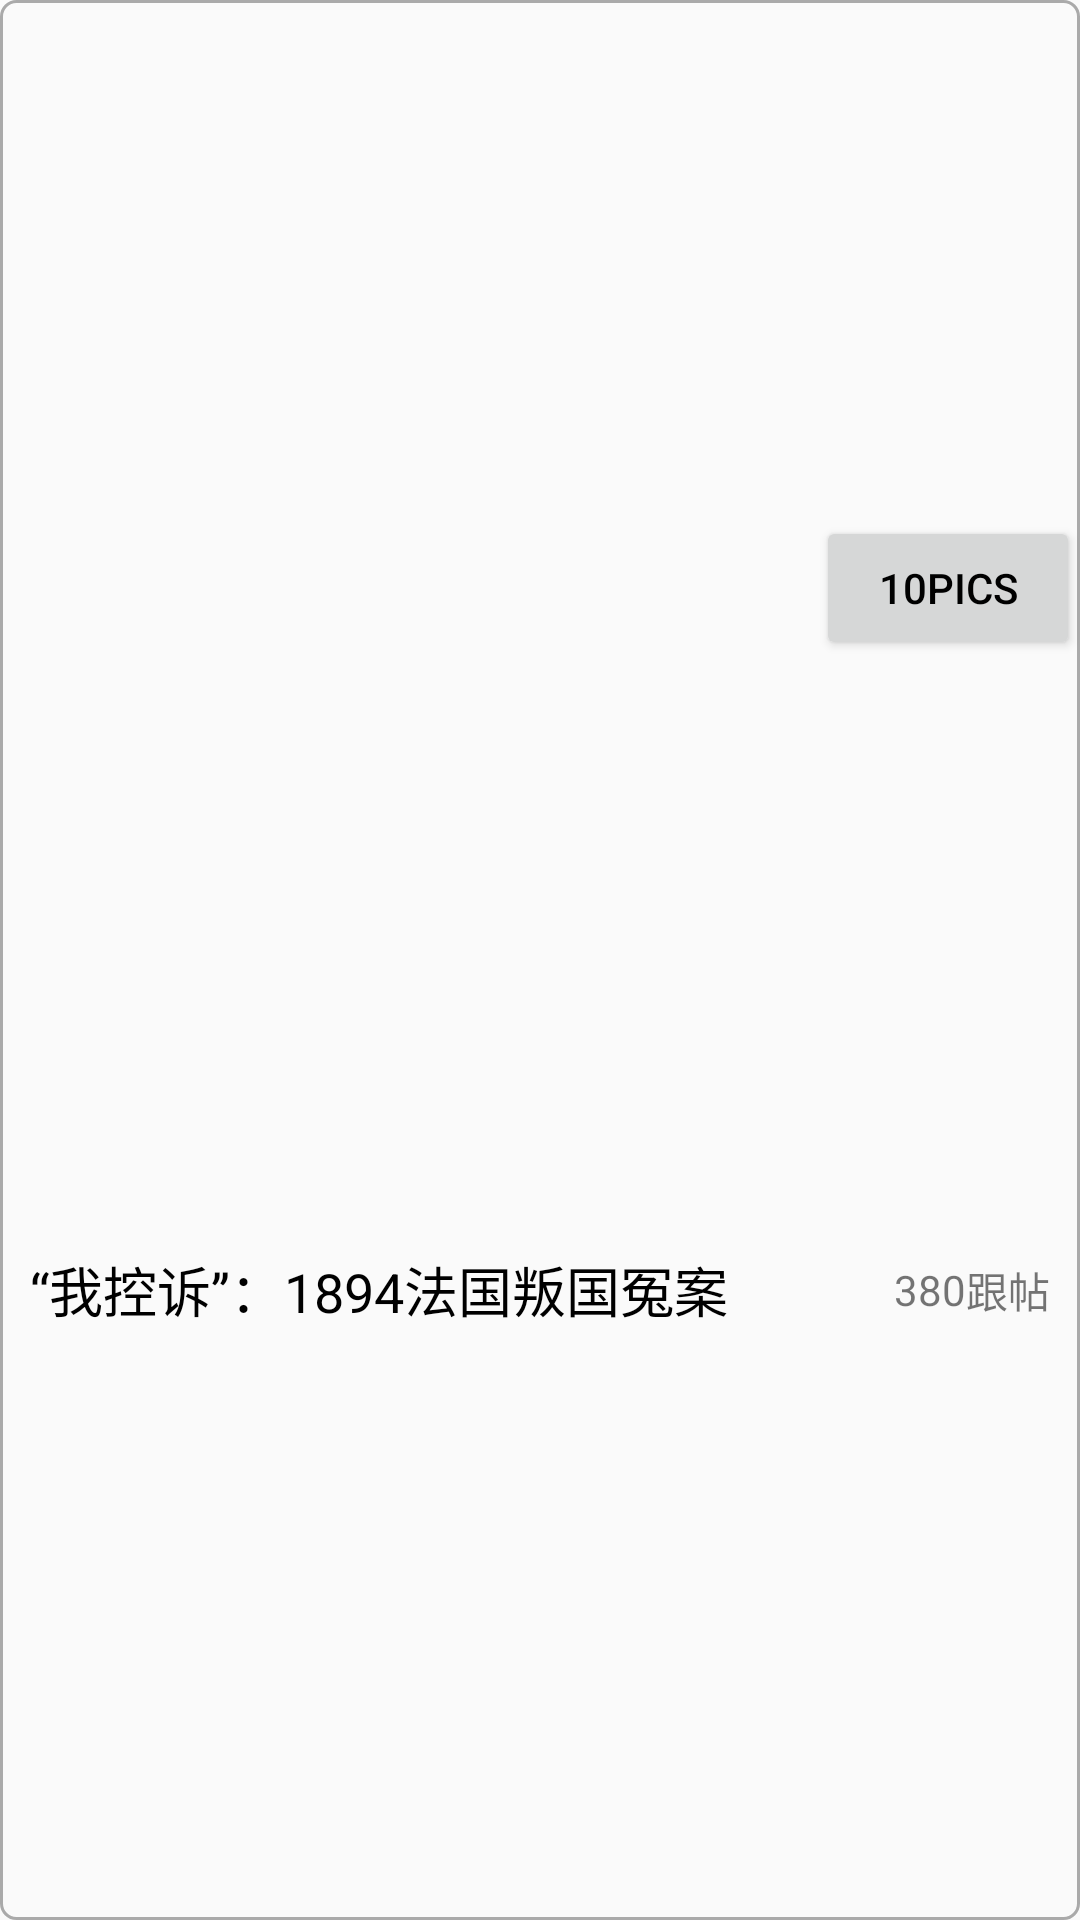

Layout XML and referenced resources for this Android screen:
<!-- AndroidManifest.xml: application theme AppTheme -->
<!-- res/layout/picture_activity_layout_item.xml -->
<?xml version="1.0" encoding="utf-8"?>
<RelativeLayout xmlns:android="http://schemas.android.com/apk/res/android"
    android:layout_width="match_parent"
    android:layout_height="260dp"
    android:background="@drawable/bg_border_picture_ac">

    <ImageView
        android:id="@+id/picture_activity_image"
        android:layout_width="match_parent"
        android:layout_height="220dp"
        android:scaleType="centerCrop"
        android:src="@drawable/gpq" />

    <TextView
        android:id="@+id/picture_activity_content"
        android:text="“我控诉”：1894法国叛国冤案"
        android:layout_alignParentBottom="true"
        android:gravity="center_vertical"
        android:layout_marginLeft="10dp"
        android:singleLine="true"
        android:ellipsize="end"
        android:textSize="18sp"
        android:textColor="@android:color/black"
        android:layout_below="@id/picture_activity_image"
        android:layout_width="wrap_content"
        android:layout_height="wrap_content" />

    <Button
        android:id="@+id/picture_activity_pics"
        android:text="10pics"
        android:drawableLeft="@drawable/lwm"
        android:textColor="@android:color/black"
        android:layout_above="@id/picture_activity_content"
        android:layout_alignParentRight="true"
        android:layout_width="wrap_content"
        android:layout_height="wrap_content" />

    <TextView
        android:id="@+id/picture_activity_gentie"
        android:layout_alignParentBottom="true"
        android:layout_below="@id/picture_activity_image"
        android:gravity="center_vertical"
        android:layout_alignParentRight="true"
        android:text="跟帖"
        android:textSize="14sp"
        android:layout_marginRight="10dp"
        android:layout_width="wrap_content"
        android:layout_height="wrap_content" />

    <TextView
        android:id="@+id/picture_activity_num"
        android:layout_alignParentBottom="true"
        android:layout_below="@id/picture_activity_image"
        android:gravity="center_vertical"
        android:layout_toLeftOf="@id/picture_activity_gentie"
        android:text="380"
        android:textSize="14sp"
        android:layout_width="wrap_content"
        android:layout_height="wrap_content" />

</RelativeLayout>
<!-- resources referenced by this layout -->
<resources>
  <!-- drawable bg_border_picture_ac (drawable) -->
  <?xml version="1.0" encoding="utf-8"?>
  <shape xmlns:android="http://schemas.android.com/apk/res/android"
      android:shape="rectangle">
      <stroke
          android:color="@android:color/darker_gray"
          android:width="1dp"/>
      <corners android:radius="5dp" />
  </shape>
  <style name="AppTheme" parent="Theme.AppCompat.Light.DarkActionBar">
          
          <item name="colorPrimary">@color/colorPrimary</item>
          <item name="colorPrimaryDark">@color/colorPrimaryDark</item>
          <item name="colorAccent">@color/colorAccent</item>
  
          
          <item name="textColorTabDefault">@color/tabTextDefault</item>
          <item name="textColorTabSelected">@color/tabTextSelected</item>
  
      </style>
  <color name="colorPrimary">#3F51B5</color>
  <color name="colorPrimaryDark">#303F9F</color>
  <color name="colorAccent">#FF4081</color>
  <color name="tabTextDefault">#808080</color>
  <color name="tabTextSelected">#ff0000</color>
</resources>
